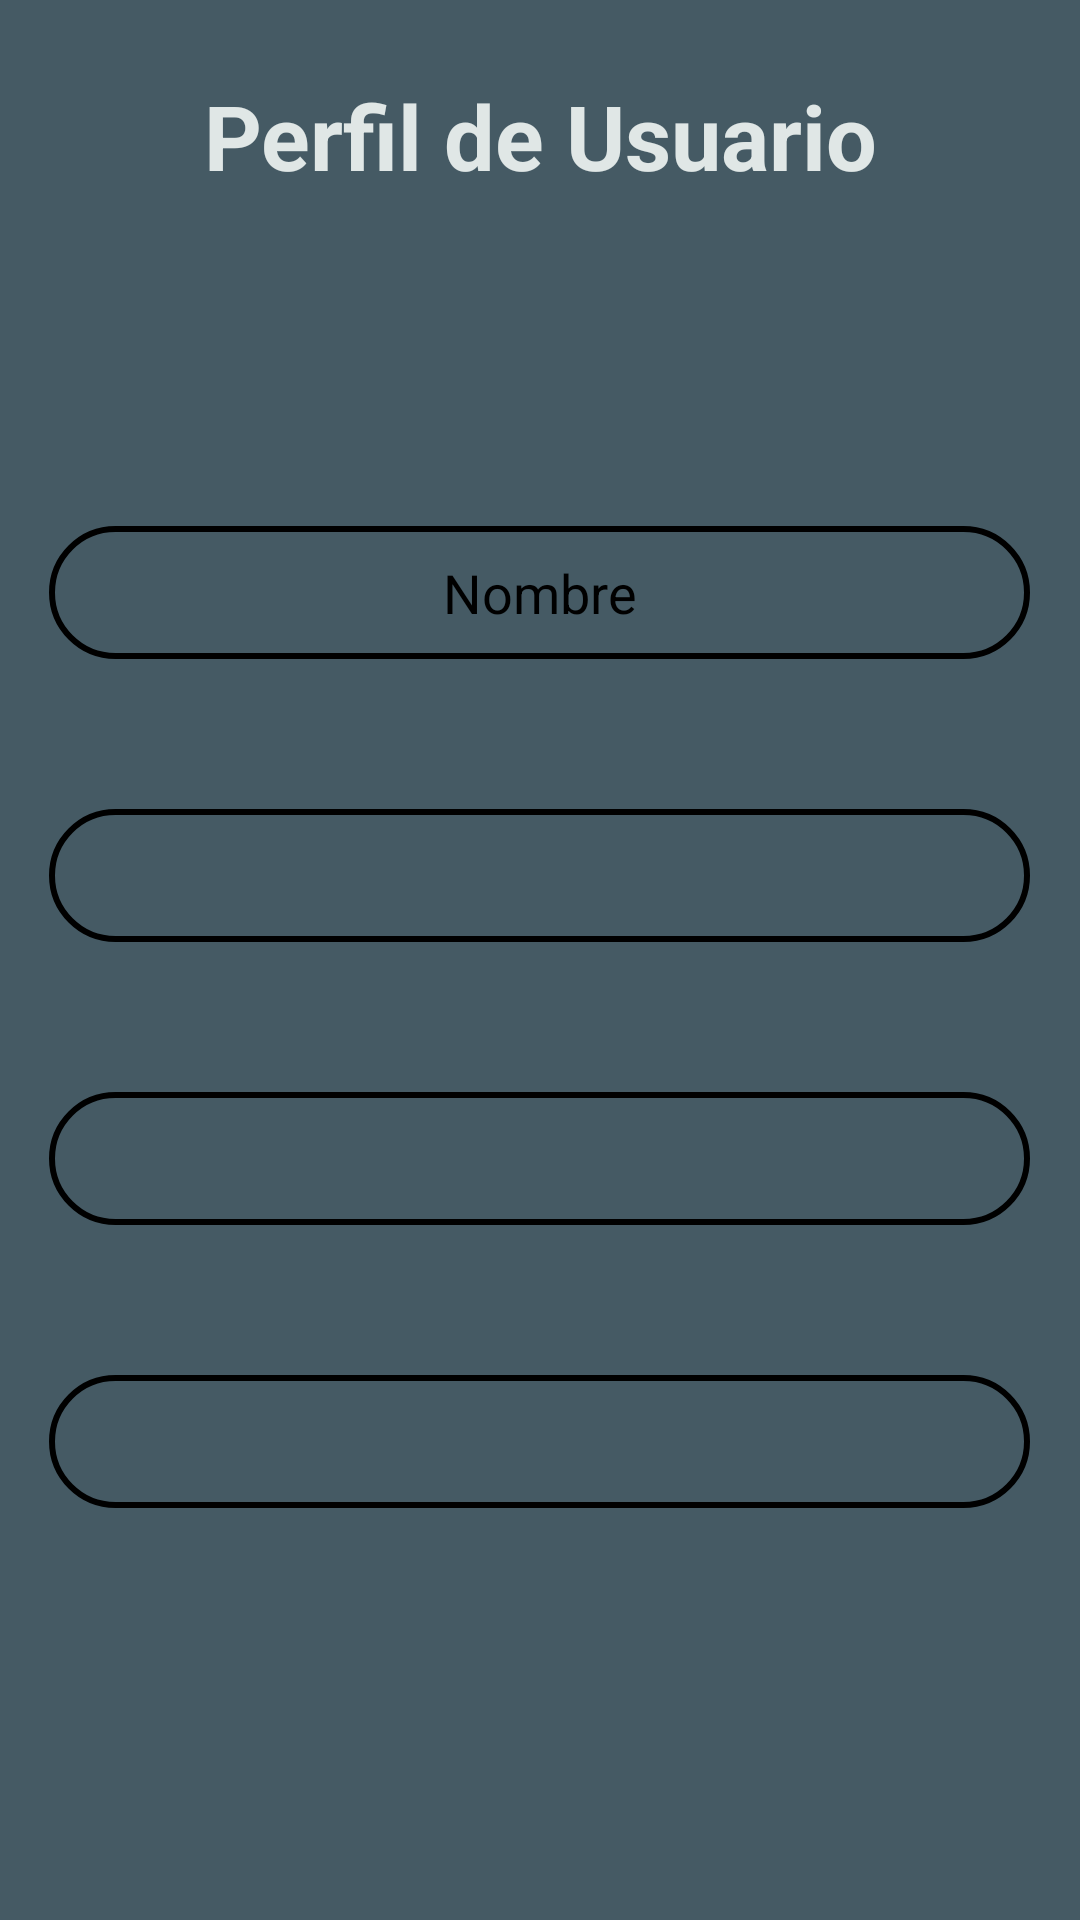

Here is an Android app screen rendered from its layout file. Give the layout XML and the strings, colors and styles it references.
<!-- AndroidManifest.xml: application theme AppTheme -->
<!-- res/layout/activity_actividad_paciente.xml -->
<?xml version="1.0" encoding="utf-8"?>
<LinearLayout xmlns:android="http://schemas.android.com/apk/res/android"
    xmlns:tools="http://schemas.android.com/tools"
    android:layout_width="match_parent"
    android:layout_height="match_parent"
    android:background="@color/colormasoscuro"
    android:orientation="vertical"
    tools:context=".Actividades.ActividadPaciente">
    <TextView
        android:layout_width="match_parent"
        android:layout_height="wrap_content"
        android:id="@+id/viewnombre_pac"
        android:layout_marginBottom="60dp"
        android:layout_marginTop="25dp"
        android:textColor="@color/colorblanco"
        android:text="@string/perfiluser"
        android:textAlignment="center"
        android:textStyle="bold"
        android:textSize="30sp"/>

    <TextView
        android:id="@+id/nombre_pacperfil"
        android:layout_width="327dp"
        android:layout_gravity="center"
        android:layout_height="wrap_content"
        android:layout_marginTop="50dp"
        android:background="@drawable/bordes_textview"
        android:text="@string/txtlogin_nombre"
        android:textAlignment="center"
        android:textColor="@color/colornegro"
        android:textSize="18sp" />

    <TextView
        android:layout_width="327dp"
        android:layout_gravity="center"
        android:textColor="@color/colornegro"
        android:layout_height="wrap_content"
        android:textSize="18sp"
        android:textAlignment="center"
        android:background="@drawable/bordes_textview"
        android:layout_marginTop="50dp"
        android:id="@+id/apellidos_pacperfil"/>


    <TextView
        android:textColor="@color/colornegro"
        android:layout_width="327dp"
        android:layout_gravity="center"
        android:layout_height="wrap_content"
        android:textSize="18sp"
        android:textAlignment="center"
        android:background="@drawable/bordes_textview"
        android:layout_marginTop="50dp"
        android:id="@+id/dni_pacperfil"/>



    <TextView
        android:layout_width="327dp"
        android:layout_gravity="center"
        android:textColor="@color/colornegro"
        android:layout_height="wrap_content"
        android:layout_marginTop="50dp"
        android:textSize="18sp"
        android:textAlignment="center"
        android:background="@drawable/bordes_textview"
        android:id="@+id/numseg_pacperfil"/>


</LinearLayout>
<!-- resources referenced by this layout -->
<resources>
  <color name="colorblanco">#E0E7E6</color>
  <color name="colormasoscuro">#455A64</color>
  <color name="colornegro">#000000</color>
  <!-- drawable bordes_textview (drawable) -->
  <?xml version="1.0" encoding="utf-8"?>
  <shape xmlns:android="http://schemas.android.com/apk/res/android"
      >
  
  
  
      <stroke android:width="2sp"
          android:color="@color/colornegro"
       />
      <padding
          android:bottom="10dp"
          android:left="10dp"
          android:right="10dp"
          android:top="10dp"
          />
  
  <corners android:radius="25dp"/>
  
  </shape>
  <string name="perfiluser">Perfil de Usuario</string>
  <string name="txtlogin_nombre">Nombre</string>
  <style name="AppTheme" parent="Theme.AppCompat.Light">
          
          <item name="colorPrimary">@color/colornegro</item>
          <item name="colorPrimaryDark">@color/colornegro</item>
      </style>
</resources>
